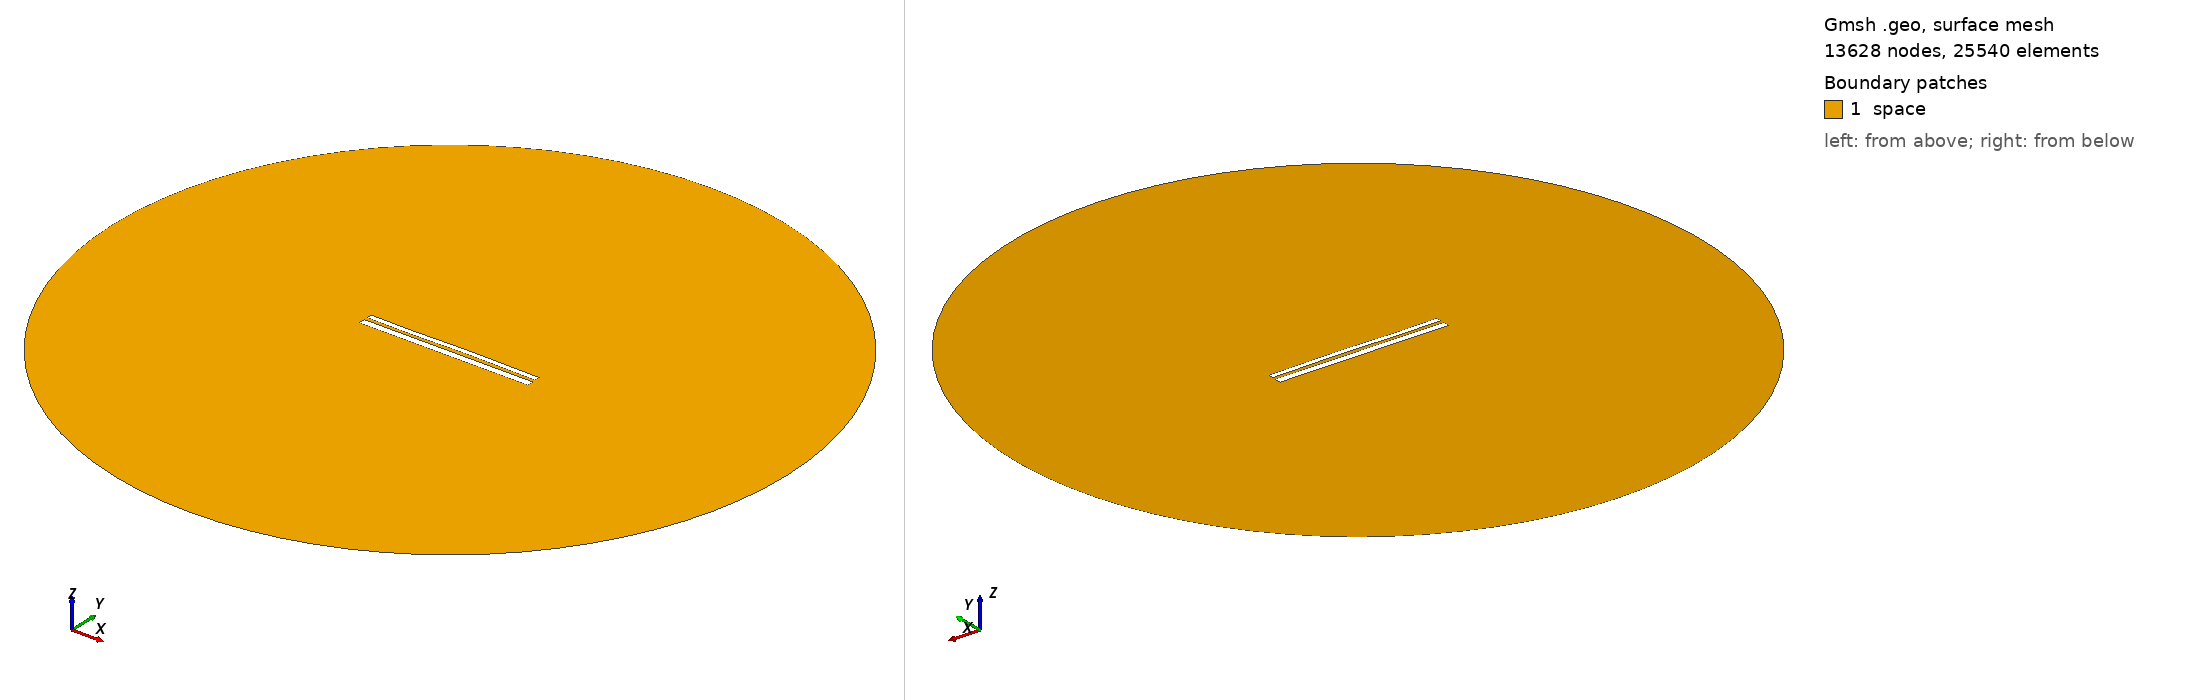

Gmsh geometry script, surface-meshed: 13628 nodes, 25540 surface elements. Boundary patches (legend numbers): 1 space. Left view from above one corner, right view from below the opposite corner. Legend entries are the model's physical surfaces. The drawing asked Gmsh for element sizes between 1% and 20% of the model's largest extent; the script's own settings can give other sizes.

=== 10327.geo (drawn) ===
//---------------------------------------
// Geometry kernel
//---------------------------------------

SetFactory("OpenCASCADE");



//---------------------------------------
// Parameters of the geometry
//---------------------------------------

// Overetch of the upper plate
overetch = 0.375;

// Distance between the plates
distance = 1.75;

// Discretization over the x axis (for the deformation)
nx = 50; 

// Length of the plate
L = 100 - overetch; 

// Number of modes
n = 4; 

// 1st mode coefficient
coeff(1) = 0.0;
beta(1) = 0.596864 * 3.1415926535 / L;

// 2nd mode coefficient
coeff(2) = 0.07499999999999998;
beta(2) = 1.49418 * 3.1415926535 / L;

// 3rd mode coefficient
coeff(3) = -0.15;
beta(3) = 2.50025 * 3.1415926535 / L;

// 4th mode coefficient
coeff(4) = -0.075;
beta(4) = 3.49999 * 3.1415926535 / L;



//---------------------------------------
// Upper plate (deformed rectangle)
//---------------------------------------

// Coordiantes of the upper plate
xmin = -50;
xmax = 50 - overetch;

// Height of the upper plate
yheight = 4 - 2 * overetch;

// Indexes of the points
UpperID[] = {};
LowerID[] = {};
LeftID[] = {};
RightID[] = {};

// Point index
p = 1;

// Horizontal edges
For i In {1:nx}
    x = xmin + (i-1)*(xmax - xmin)/(nx-1);

    y_bottom = distance / 2 + overetch;
    For j In {1:n}
        C = (Cosh(beta(j)*L) + Cos(beta(j)*L)) / (Sinh(beta(j)*L) + Sin(beta(j)*L));
        y_bottom  = y_bottom + coeff(j) * (Cosh(beta(j)*(x+50)) - Cos(beta(j)*(x+50)) - C * (Sinh(beta(j)*(x+50)) - Sin(beta(j)*(x+50))));
    EndFor

    y_top = y_bottom + yheight;

    Point(p) = {x, y_top, 0, 1.0};
    UpperID[i] = p;
    p = p + 1;

    Point(p) = {x, y_bottom, 0, 1.0};
    LowerID[i] = p;
    p = p + 1;
EndFor

// Create point lists
UpperPts[] = {}; LowerPts[] = {};
For i In {1:nx}
  UpperPts[] += {UpperID[i]};
  LowerPts[] += {LowerID[i]};
EndFor

// Build splines
Spline(1) = {UpperPts[]};
Spline(2) = {LowerPts[]};
Line(3) = {LowerPts[nx-1], UpperPts[nx-1]};
Line(4) = {LowerPts[0], UpperPts[0]};

// Build the plane surface
Curve Loop(1) = {2, 3, -1, -4};
Plane Surface(1) = {1};



//---------------------------------------
// Lower plate (rectangle)
//---------------------------------------

// Vertices
Point(1001) = {-50, -1, 0, 1.0};
Point(1002) = { 50, -1, 0, 1.0};
Point(1003) = { 50,  -5, 0, 1.0};
Point(1004) = {-50,  -5, 0, 1.0};

// Edges
Line(5) = {1001, 1002};
Line(6) = {1002, 1003};
Line(7) = {1003, 1004};
Line(8) = {1004, 1001};

// Plane surface
Line Loop(2) = {5, 6, 7, 8};
Plane Surface(2) = {2}; 



//---------------------------------------
// Outer (fictious) boundary
//---------------------------------------

// Points
Point(1005) = {0, 0, 0};       // Center
Point(1006) = {200, 0, 0};     // Start point
Point(1007) = {0, 200, 0};     // 90 degrees
Point(1008) = {-200, 0, 0};    // 180 degrees
Point(1009) = {0, -200, 0};    // 270 degrees

// Circle arcs (each needs start, center, end)
Circle(9) = {1006, 1005, 1007};
Circle(10) = {1007, 1005, 1008};
Circle(11) = {1008, 1005, 1009};
Circle(12) = {1009, 1005, 1006};

// Plane surface for the entire domain
Curve Loop(3) = {9, 10, 11, 12};
Surface(3) = {3};

// Subtract the plates from the whole domain to obtain the actual domain where we want to solve the equations
BooleanDifference{ Surface{3}; Delete; }{ Surface{1}; Surface{2}; Delete; }




//---------------------------------------
// Transfinite Lines/Curves
//---------------------------------------

// Set the number of points on the boundaries
r = 7;

// Plates
Transfinite Curve {1, 2} = 50*r Using Progression 1;
Transfinite Curve {3, 4} = 2*r Using Progression 1;
Transfinite Line {5, 7} = 50*r Using Progression 1;
Transfinite Line {6, 8} = 2*r Using Progression 1;

// Outer boundary
Transfinite Line {9, 10, 11, 12} = 20 Using Progression 1;



//---------------------------------------
// Physical groups
//---------------------------------------                

// Physical curves (boundaries)
Physical Line("force_segment", 10) = {2};
Physical Line("upper_plate", 11) = {1, 3, 4};
Physical Line("lower_plate", 12) = {5, 6, 7, 8};
Physical Line("boundary", 20) = {9, 10, 11, 12};

// Physical Surfaces
Physical Surface("space", 30) = {3};



//---------------------------------------
// 6. Generate the Mesh
//---------------------------------------

// 2D mesh generation
Mesh 2;
